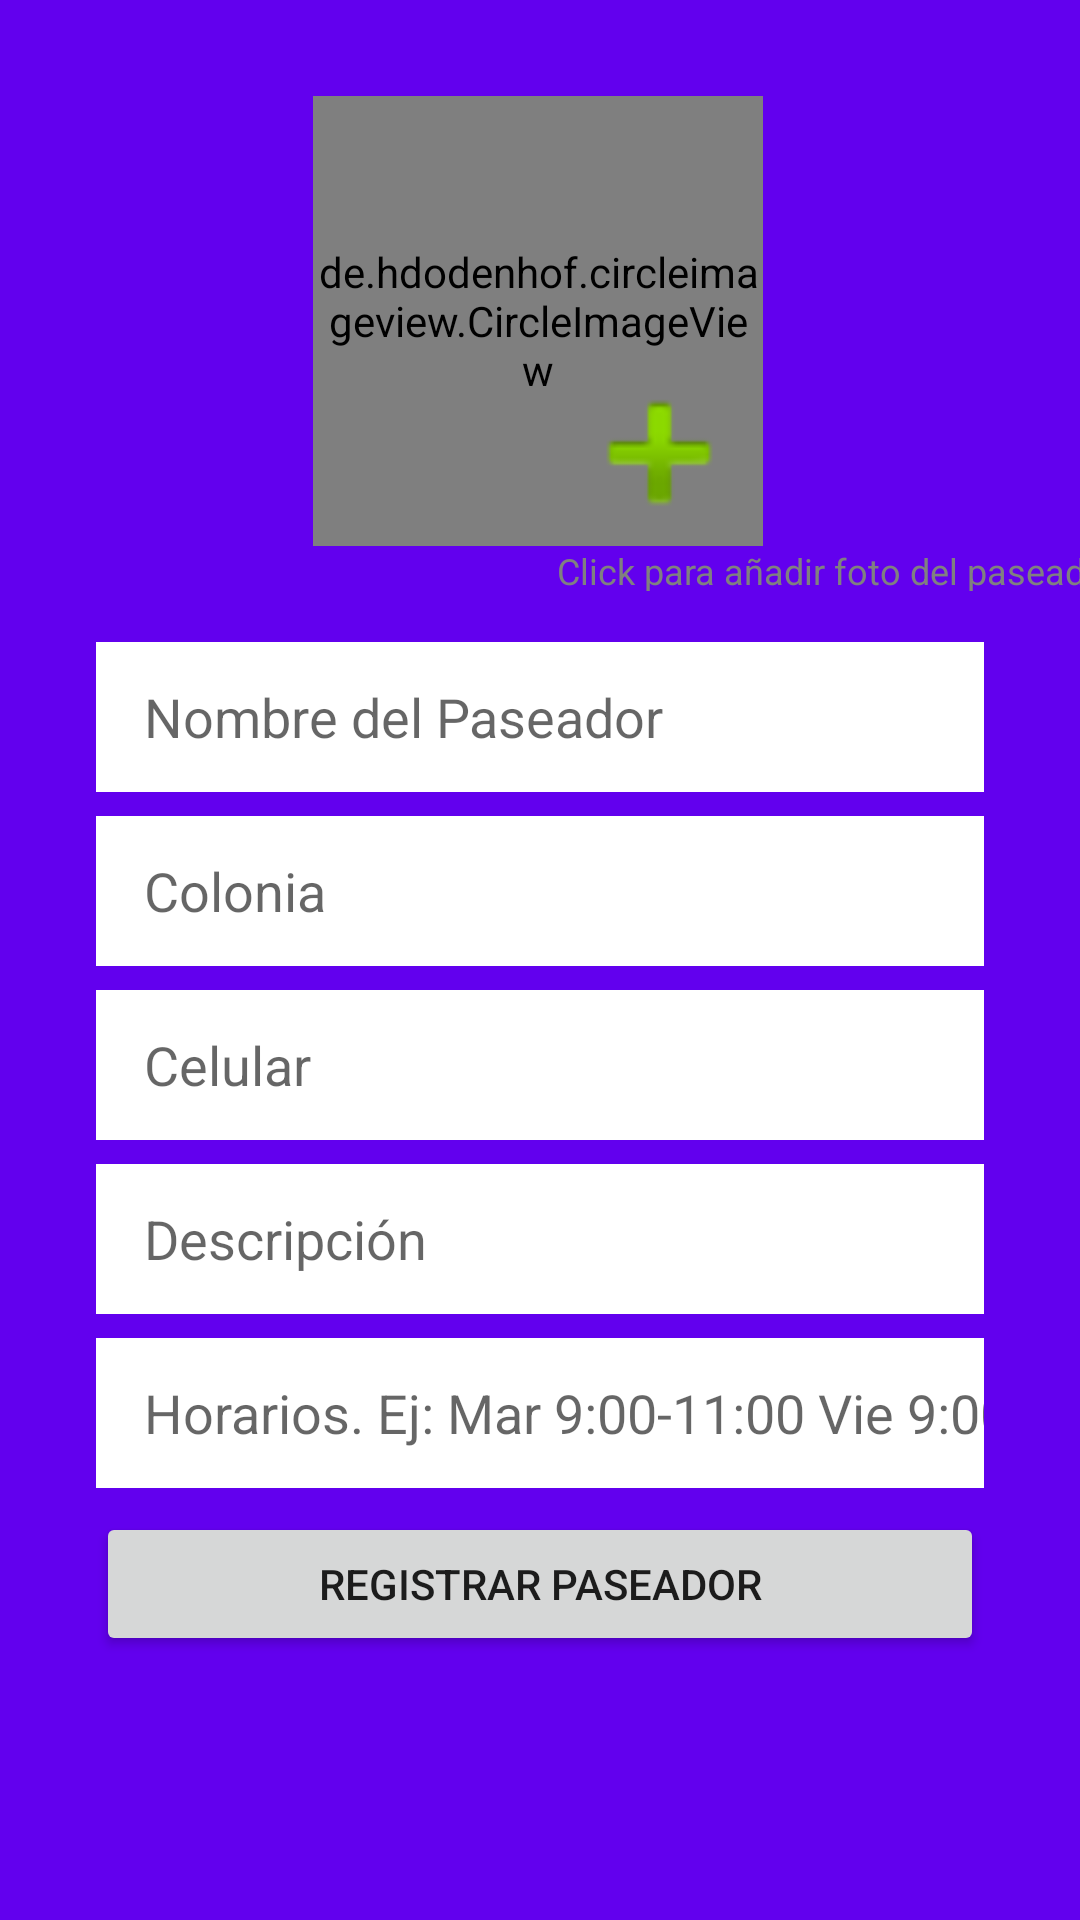

Write the Android layout XML for this screen, with the resource values it uses.
<!-- AndroidManifest.xml: application theme AppTheme -->
<!-- res/layout/fragment_paseadores.xml -->
<?xml version="1.0" encoding="utf-8"?>
<FrameLayout xmlns:android="http://schemas.android.com/apk/res/android"
             xmlns:app="http://schemas.android.com/apk/res-auto"
             xmlns:tools="http://schemas.android.com/tools"
             android:layout_width="match_parent"
             android:layout_height="match_parent"
             tools:context=".MenuFragments.Paseadores">

    
    <android.support.constraint.ConstraintLayout
            android:layout_width="match_parent"
            android:layout_height="match_parent"
            android:background="@color/colorPrimary"
            tools:context=".MainActivity">

        <EditText
                android:id="@+id/nombre_paseadores"
                android:layout_width="0dp"
                android:layout_height="50dp"
                android:layout_marginEnd="32dp"
                android:layout_marginStart="32dp"
                android:background="@android:color/white"
                android:ems="10"
                android:hint="Nombre del Paseador"
                android:paddingLeft="16dp"
                android:inputType="textCapWords"
                app:layout_constraintEnd_toEndOf="parent"
                app:layout_constraintStart_toStartOf="parent"
                app:layout_constraintHorizontal_bias="0.0" android:layout_marginTop="32dp"
                app:layout_constraintTop_toBottomOf="@+id/paseadores_foto_button"/>

        <EditText
                android:id="@+id/colonia_paseadores"
                android:layout_width="0dp"
                android:layout_height="50dp"
                android:layout_marginTop="8dp"
                android:background="@android:color/white"
                android:ems="10"
                android:hint="Colonia"
                android:inputType="textCapWords"
                android:paddingLeft="16dp"
                app:layout_constraintEnd_toEndOf="@+id/nombre_paseadores"
                app:layout_constraintStart_toStartOf="@+id/nombre_paseadores"
                app:layout_constraintTop_toBottomOf="@+id/nombre_paseadores" />

        <EditText
                android:id="@+id/celular_paseadores"
                android:layout_width="0dp"
                android:layout_height="50dp"
                android:background="@android:color/white"
                android:ems="10"
                android:hint="Celular"
                android:inputType="number"
                android:paddingLeft="16dp"
                app:layout_constraintEnd_toEndOf="@+id/colonia_paseadores"
                app:layout_constraintStart_toStartOf="@+id/colonia_paseadores"
                android:layout_marginTop="8dp"
                app:layout_constraintTop_toBottomOf="@+id/colonia_paseadores"/>
        <EditText
                android:id="@+id/descripcion_paseadores"
                android:layout_width="0dp"
                android:layout_height="50dp"
                android:background="@android:color/white"
                android:ems="10"
                android:hint="Descripción"
                android:inputType="textCapSentences"
                android:paddingLeft="16dp"
                app:layout_constraintEnd_toEndOf="@+id/celular_paseadores"
                app:layout_constraintStart_toStartOf="@+id/celular_paseadores"
                android:layout_marginTop="8dp"
                app:layout_constraintTop_toBottomOf="@+id/celular_paseadores"/>

        <EditText
                android:id="@+id/horario_paseadores"
                android:layout_width="0dp"
                android:layout_height="50dp"
                android:background="@android:color/white"
                android:ems="10"
                android:hint="Horarios. Ej: Mar 9:00-11:00 Vie 9:00-11:00."
                android:inputType="textCapSentences"
                android:paddingLeft="16dp"
                app:layout_constraintStart_toStartOf="@+id/descripcion_paseadores"
                android:layout_marginTop="8dp"
                app:layout_constraintEnd_toEndOf="@+id/descripcion_paseadores"
                app:layout_constraintTop_toBottomOf="@+id/descripcion_paseadores"/>

        <Button
                android:id="@+id/registrar_paseadores"
                android:layout_width="0dp"
                android:layout_height="wrap_content"
                android:layout_marginTop="8dp"
                android:text="Registrar Paseador"
                app:layout_constraintEnd_toEndOf="@+id/horario_paseadores"
                app:layout_constraintStart_toStartOf="@+id/horario_paseadores"
                app:layout_constraintTop_toBottomOf="@+id/horario_paseadores"
                app:layout_constraintHorizontal_bias="0.0"
        />


        <de.hdodenhof.circleimageview.CircleImageView
                android:text="Button"

                app:civ_border_width="4dp"

                android:layout_width="150dp"
                android:layout_height="150dp"
                android:background="@drawable/redonditos_register_photo_button"

                android:id="@+id/paseadores_foto_button"
                android:layout_marginTop="32dp"
                app:layout_constraintTop_toTopOf="parent"
                app:layout_constraintStart_toStartOf="parent"
                android:layout_marginStart="8dp"
                app:layout_constraintEnd_toEndOf="parent"
                android:layout_marginEnd="8dp"
                app:layout_constraintHorizontal_bias="0.497"/>
        <ImageView
                android:layout_width="69dp"
                android:layout_height="62dp"
                app:srcCompat="@android:drawable/ic_input_add"
                android:id="@+id/imageView2"
                app:layout_constraintTop_toTopOf="@+id/paseadores_foto_button"
                app:layout_constraintBottom_toBottomOf="@+id/paseadores_foto_button"
                app:layout_constraintStart_toStartOf="@+id/paseadores_foto_button"
                app:layout_constraintEnd_toEndOf="@+id/paseadores_foto_button"
                app:layout_constraintHorizontal_bias="1.0"
                app:layout_constraintVertical_bias="1.0"/>
        <TextView
                android:text="Click para añadir foto del paseador"
                android:layout_width="wrap_content"
                android:layout_height="15dp"
                android:id="@+id/textView3" android:textSize="12sp"
                android:layout_marginTop="60dp"
                app:layout_constraintTop_toTopOf="@+id/imageView2"
                app:layout_constraintBottom_toTopOf="@+id/nombre_paseadores"
                android:layout_marginStart="8dp"
                app:layout_constraintStart_toStartOf="@+id/imageView2"
                android:layout_marginEnd="8dp"
                app:layout_constraintEnd_toEndOf="parent"
                app:layout_constraintVertical_bias="0.105"
                android:textColor="@android:color/tertiary_text_light"
                app:layout_constraintHorizontal_bias="0.272"/>


    </android.support.constraint.ConstraintLayout>

</FrameLayout>
<!-- resources referenced by this layout -->
<resources>
  <!-- drawable redonditos_register_photo_button (drawable) -->
  <?xml version="1.0" encoding="utf-8"?>
  <shape xmlns:android="http://schemas.android.com/apk/res/android">
  
      <solid android:color="@android:color/darker_gray"/>
      <corners android:radius="75dp"/>
  </shape>
  <style name="AppTheme" parent="Theme.AppCompat.Light.DarkActionBar">
          
          <item name="colorPrimary">@color/colorPrimary</item>
          <item name="colorPrimaryDark">@color/colorPrimaryDark</item>
          <item name="colorAccent">@color/colorAccent</item>
      </style>
  <!-- not gathered from this repository: default colours our renderer supplied (Android Studio template values) -->
  <color name="colorPrimary">#FF6200EE</color>
  <color name="colorPrimaryDark">#FF3700B3</color>
  <color name="colorAccent">#FF03DAC5</color>
</resources>
